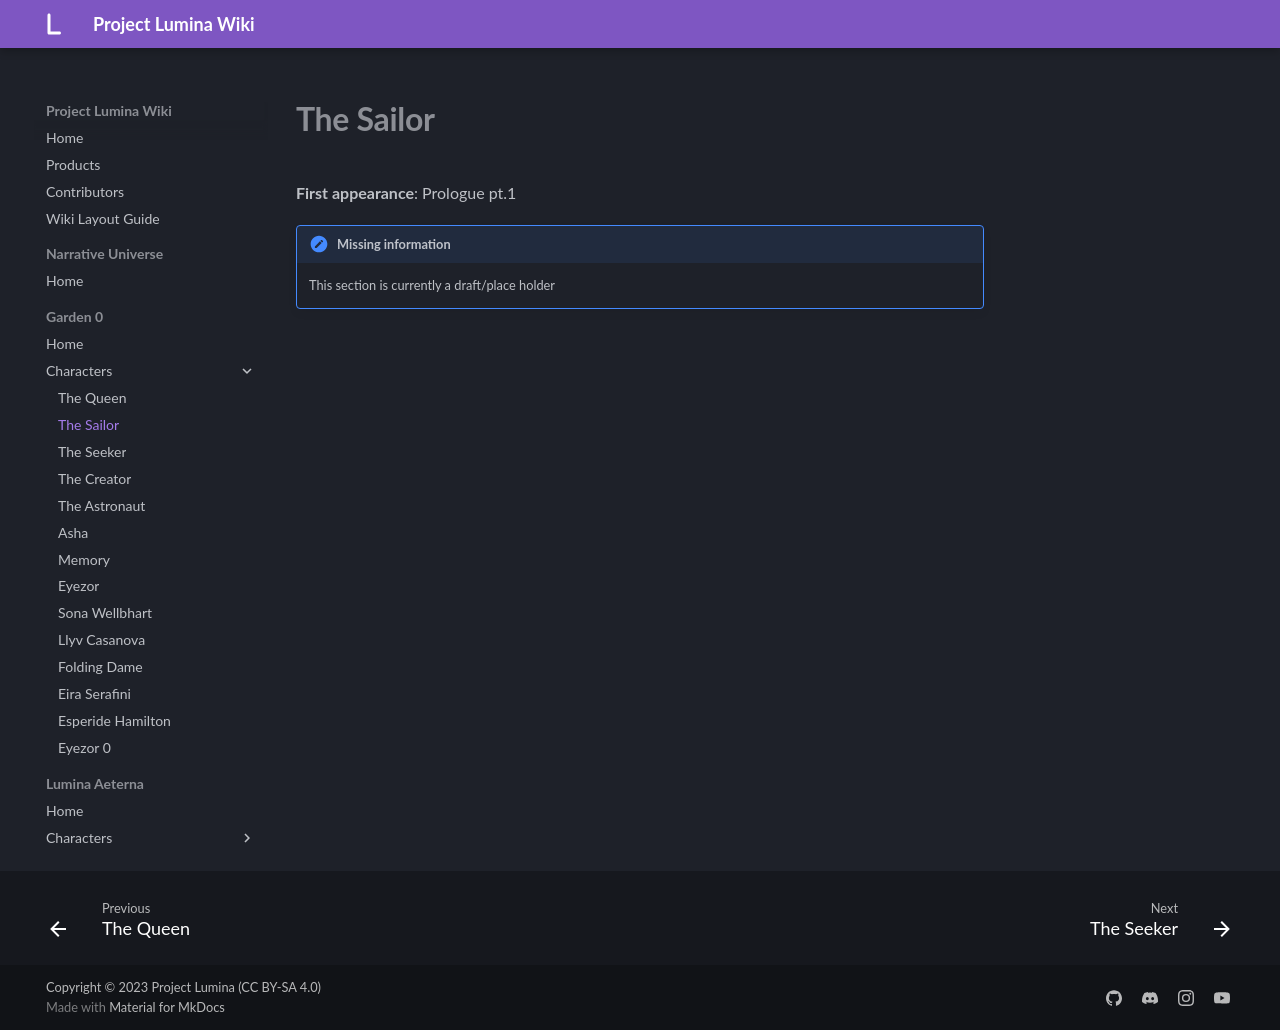

repository: MelancholyMoon/Project-Lumina-Wiki · page: Garden 0/Characters/The Sailor/index.html · generator: mkdocs

# **The Sailor**

**First appearance**: Prologue pt.1

!!! note "Missing information"

    This section is currently a draft/place holder
